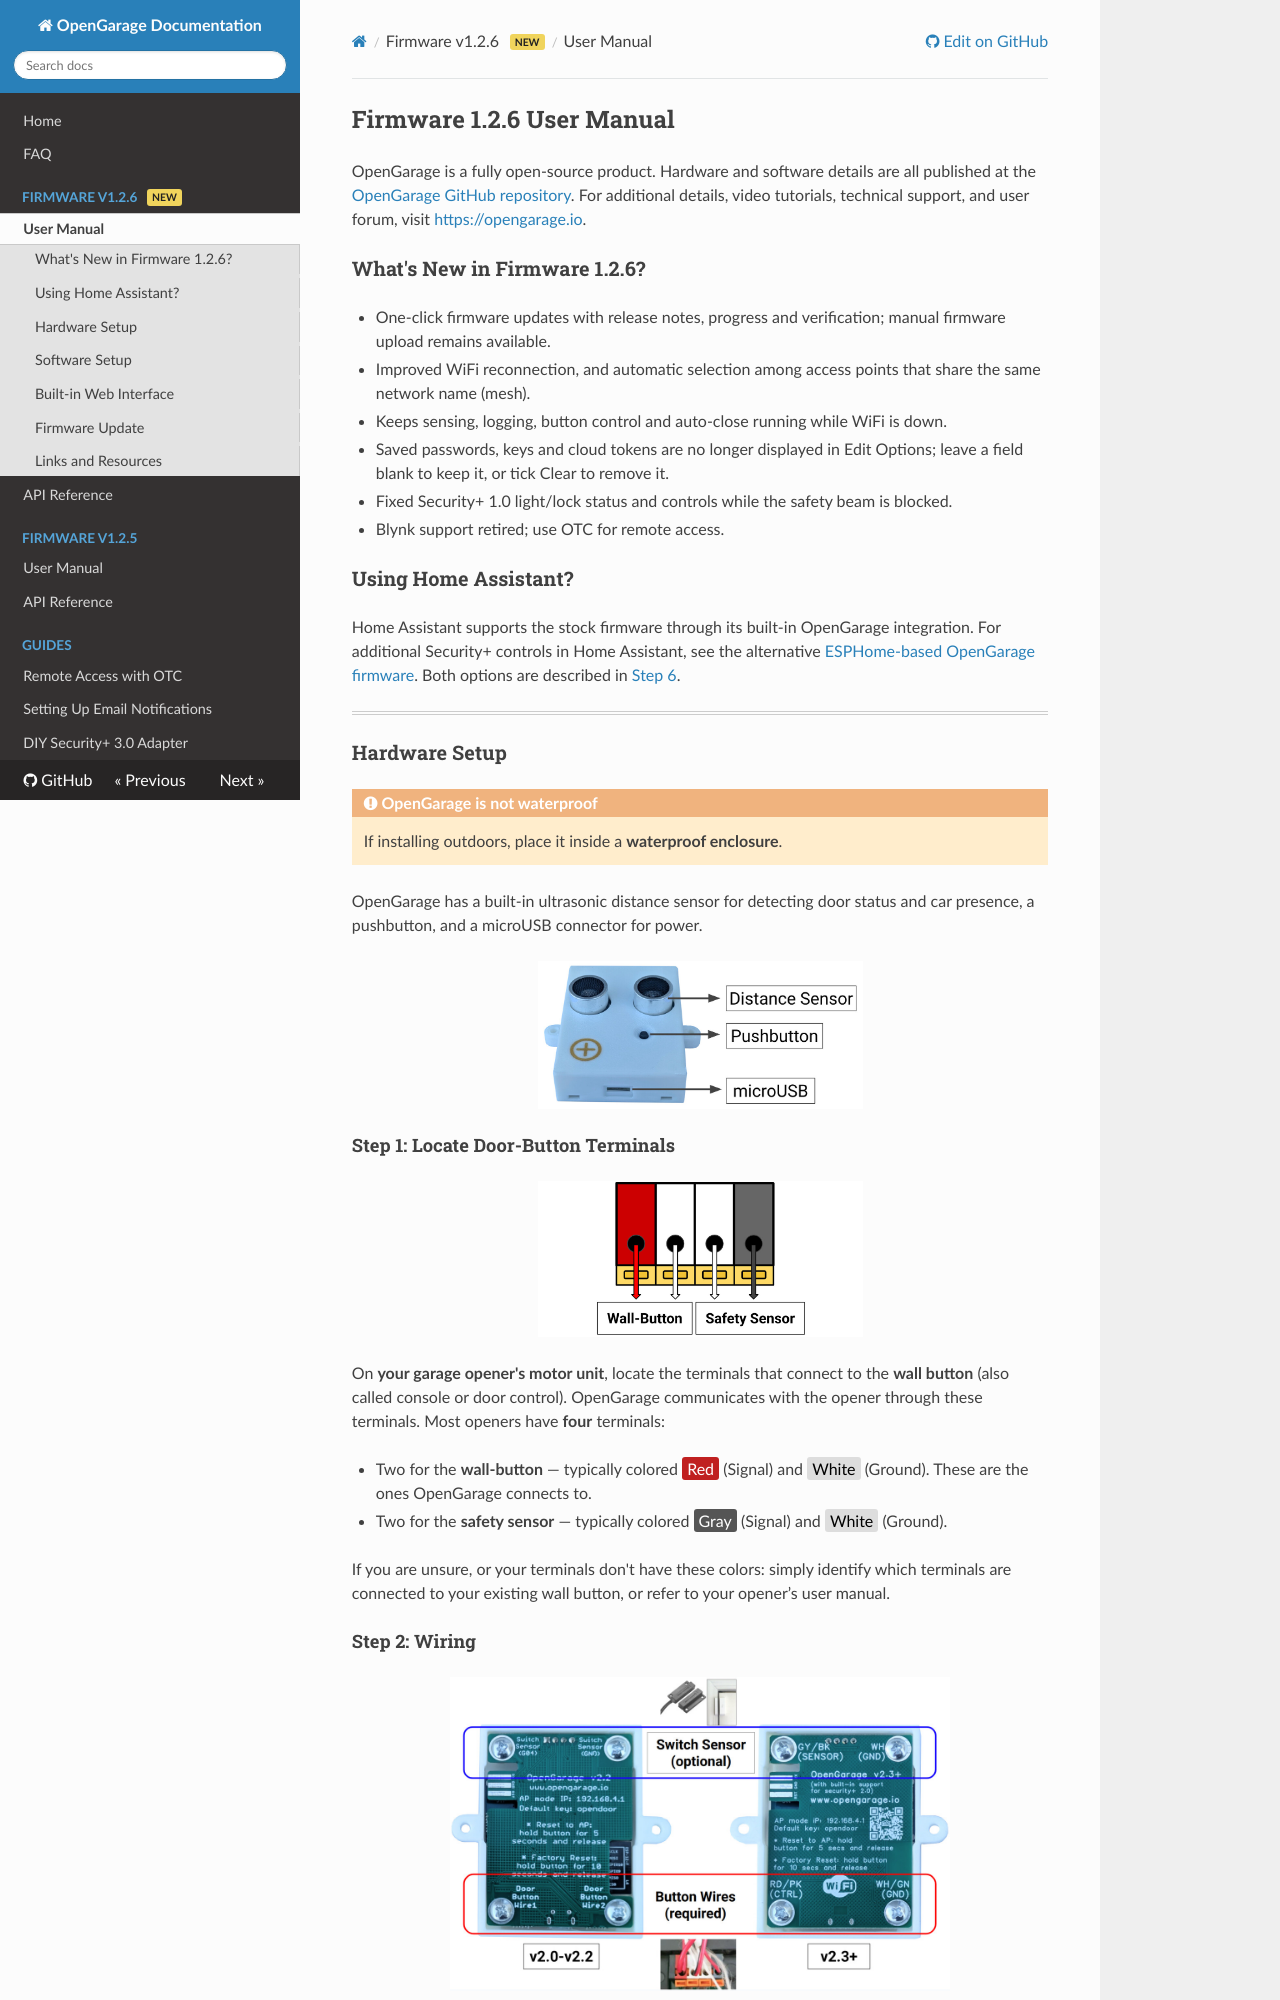

repository: OpenGarage/OpenGarage-Firmware · page: 1.2.6/manual/index.html · generator: mkdocs

## Firmware 1.2.6 User Manual

OpenGarage is a fully open-source product. Hardware and software details are all published at the [OpenGarage GitHub repository](https://github.com/opengarage). For additional details, video tutorials, technical support, and user forum, visit [https://opengarage.io](https://opengarage.io).

### What's New in Firmware 1.2.6?

* One-click firmware updates with release notes, progress and verification; manual firmware upload remains available.
* Improved WiFi reconnection, and automatic selection among access points that share the same network name (mesh).
* Keeps sensing, logging, button control and auto-close running while WiFi is down.
* Saved passwords, keys and cloud tokens are no longer displayed in Edit Options; leave a field blank to keep it, or tick Clear to remove it.
* Fixed Security+ 1.0 light/lock status and controls while the safety beam is blocked.
* Blynk support retired; use OTC for remote access.

### Using Home Assistant?

Home Assistant supports the stock firmware through its built-in OpenGarage integration. For additional Security+ controls in Home Assistant, see the alternative [ESPHome-based OpenGarage firmware](https://github.com/OpenGarage/OpenGarage-ESPHome). Both options are described in [Step 6](#step-6-browser-mobile-app-and-home-assistant-integration).


<hr class="double">

### Hardware Setup

!!! warning "OpenGarage is **not waterproof**"
    If installing outdoors, place it inside a **waterproof enclosure**.

OpenGarage has a built-in ultrasonic distance sensor for detecting door status and car presence, a pushbutton, and a microUSB connector for power.

![OG Hardware](../1.2.4/images/og_hardware.jpg){: .center }

#### Step 1: Locate Door-Button Terminals

![Opener Terminals](../1.2.4/images/opener_terminals.jpg){: .center }

On **your garage opener's motor unit**, locate the terminals that connect to the **wall button** (also called console or door control). OpenGarage communicates with the opener through these terminals. Most openers have **four** terminals:

  * Two for the **wall-button** — typically colored <span class="hl_red">Red</span> (Signal) and <span class="hl_white">White</span> (Ground). These are the ones OpenGarage connects to.
  * Two for the **safety sensor** — typically colored <span class="hl_gray">Gray</span> (Signal) and <span class="hl_white">White</span> (Ground).

If you are unsure, or your terminals don't have these colors: simply identify which terminals are connected to your existing wall button, or refer to your opener’s user manual.
